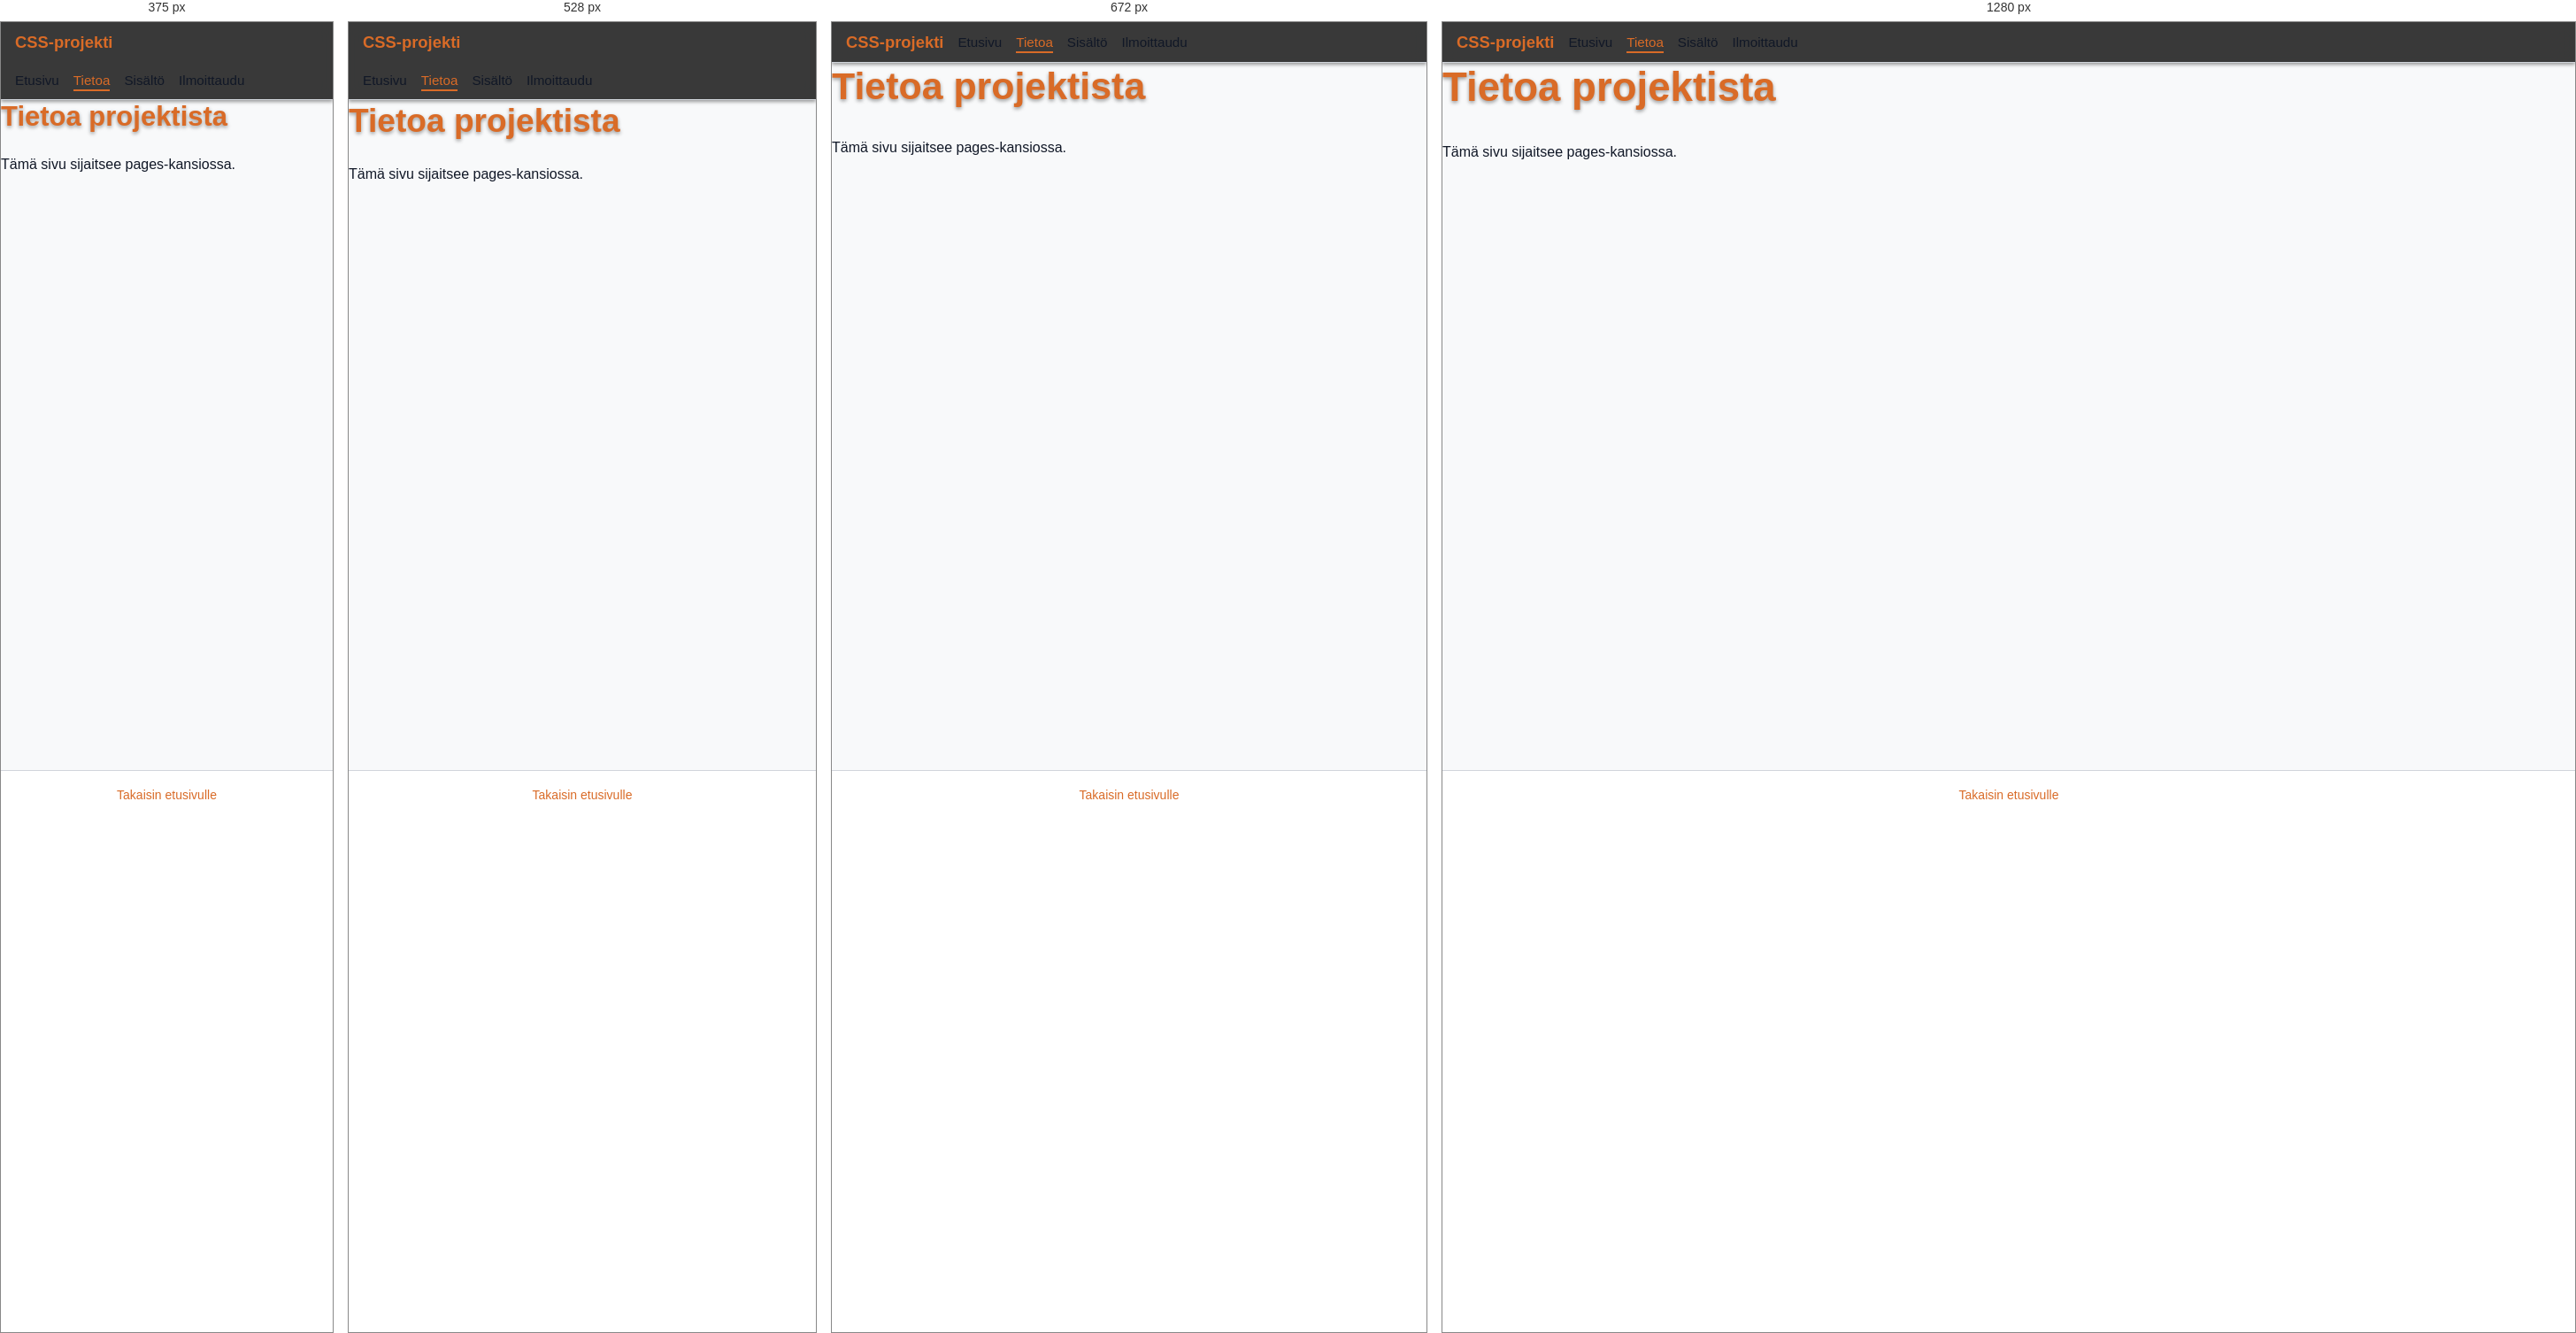
Rendered at 375 px, 528 px, 672 px and 1280 px, left to right.

<!-- file: tietoa.html -->
<!DOCTYPE html>
<html lang="fi">
<head>
  <meta charset="UTF-8">
  <meta name="viewport" content="width=device-width, initial-scale=1.0">
  <title>Tietoa | Ammatillinen CSS-lopputyö</title>
  <link rel="stylesheet" href="../css/styles.css">
</head>
<body>
  <header class="site-header" id="top">
    <a class="brand" href="../index.html">CSS-projekti</a>
    <nav aria-label="Päänavigaatio">
      <ul class="nav-list">
        <li><a href="../index.html">Etusivu</a></li>
        <li><a href="tietoa.html" aria-current="page">Tietoa</a></li>
        <li><a href="../index.html#cards">Sisältö</a></li>
        <li><a href="../index.html#registration">Ilmoittaudu</a></li>
      </ul>
    </nav>
  </header>
  <main><h1>Tietoa projektista</h1><p>Tämä sivu sijaitsee pages-kansiossa.</p></main>
  <footer class="site-footer"><a href="../index.html">Takaisin etusivulle</a></footer>
</body>
</html>


/* @media block from styles.css */
@media (max-width: 36rem) {
            flex-direction: column;
            align-items: flex-start;
        }

/* @media block from styles.css */
@media (min-width: 48em) {
            max-inline-size: 85%;
        }

/* @media block from styles.css */
@media (min-width: 36em) {
            flex-direction: row;

            &>.field {
                flex: 1;
            }
        }

/* @media block from styles.css */
@media (max-width: 30rem) {
        .form {
            grid-template-columns: 1fr;
        }

        .check,
        .form>button[type="submit"] {
            grid-column: 1;
            justify-self: start;
        }
    }